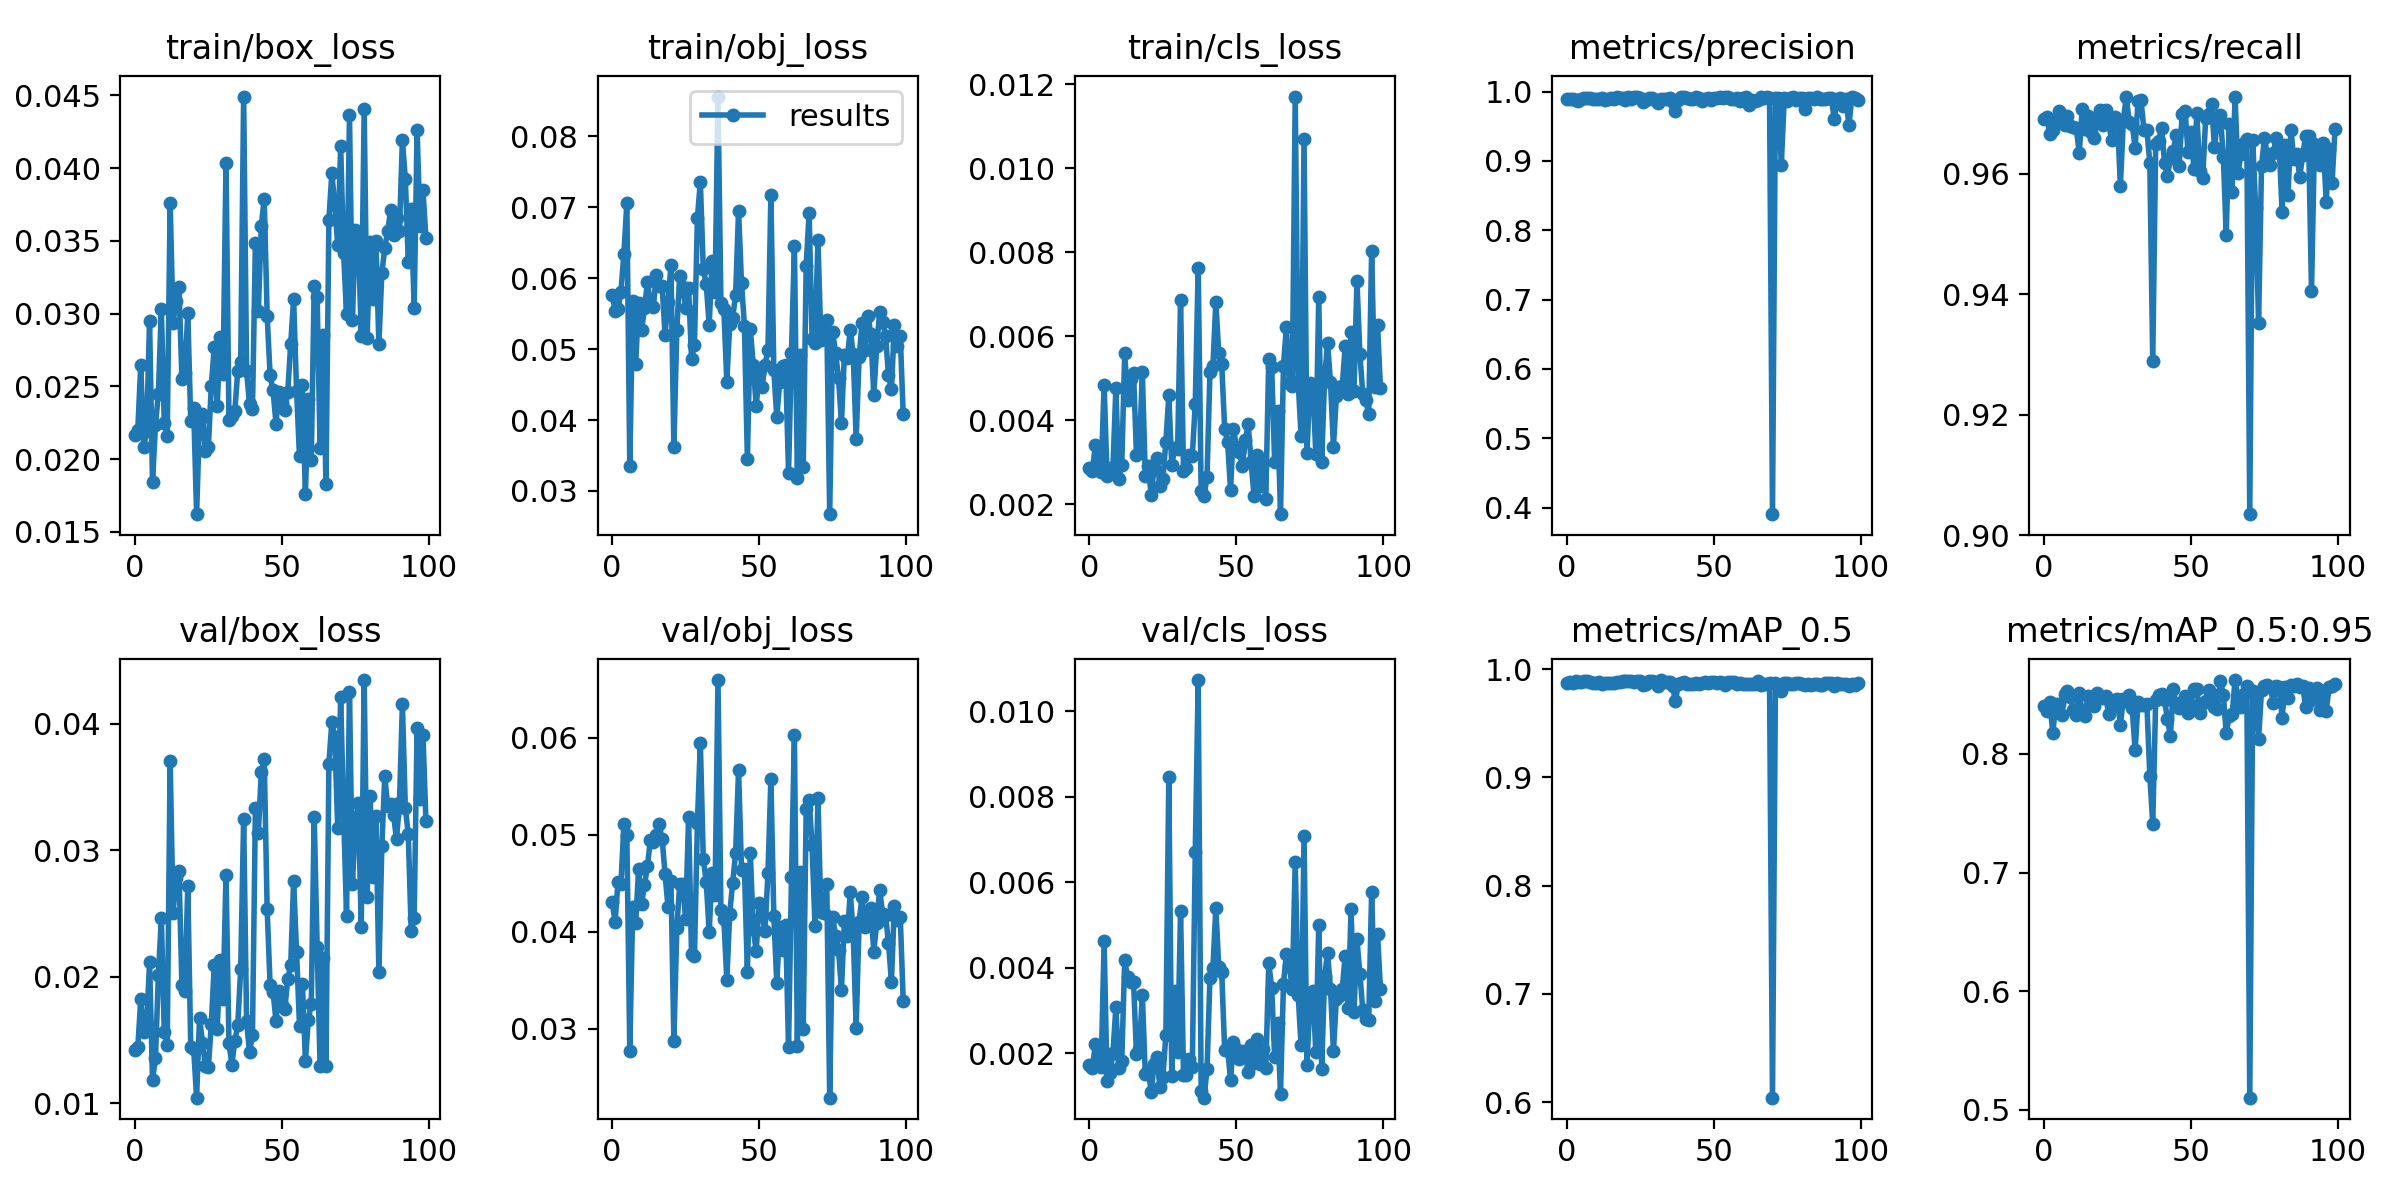

Values plotted in this chart, from the file beside it:
epoch, train/box_loss, train/obj_loss, train/cls_loss, metrics/precision, metrics/recall, metrics/mAP_0.5, metrics/mAP_0.5:0.95, val/box_loss, val/obj_loss, val/cls_loss, x/lr0, x/lr1, x/lr2
0, 0.02168, 0.0577, 0.002871, 0.9899, 0.9692, 0.9875, 0.8404, 0.01418, 0.04308, 0.00172, 0.00208, 0.00208, 0.00208
1, 0.02204, 0.05545, 0.00278, 0.99, 0.9694, 0.9879, 0.8363, 0.01442, 0.04101, 0.001642, 0.002034, 0.002034, 0.002034
2, 0.02648, 0.05571, 0.003401, 0.9899, 0.9667, 0.9874, 0.8435, 0.01821, 0.04516, 0.002204, 0.001724, 0.001724, 0.001724
3, 0.02082, 0.0581, 0.002836, 0.9877, 0.9673, 0.9888, 0.8177, 0.01562, 0.04492, 0.001772, 0.001939, 0.001939, 0.001939
4, 0.02195, 0.06348, 0.002764, 0.9863, 0.9688, 0.9879, 0.8417, 0.01617, 0.05114, 0.001684, 0.00209, 0.00209, 0.00209
5, 0.0295, 0.07057, 0.004849, 0.9887, 0.9704, 0.9882, 0.8421, 0.02114, 0.04996, 0.00462, 0.002034, 0.002034, 0.002034
6, 0.01841, 0.03357, 0.00267, 0.9908, 0.9688, 0.9889, 0.8329, 0.01184, 0.02769, 0.001359, 0.002377, 0.002377, 0.002377
7, 0.02235, 0.05685, 0.002768, 0.9912, 0.9681, 0.9885, 0.8506, 0.01357, 0.04257, 0.00154, 0.002202, 0.002202, 0.002202
8, 0.02452, 0.04792, 0.002887, 0.9914, 0.9696, 0.9879, 0.8528, 0.02013, 0.04086, 0.002001, 0.002093, 0.002093, 0.002093
9, 0.03035, 0.0565, 0.004761, 0.9894, 0.9679, 0.9871, 0.8477, 0.02465, 0.04647, 0.003078, 0.001721, 0.001721, 0.001721
10, 0.02247, 0.05265, 0.002594, 0.9896, 0.9678, 0.9873, 0.8374, 0.01563, 0.04288, 0.00164, 0.001794, 0.001794, 0.001794
11, 0.02162, 0.05575, 0.002932, 0.9894, 0.9676, 0.9876, 0.833, 0.01464, 0.0448, 0.001817, 0.001483, 0.001483, 0.001483
12, 0.03762, 0.05943, 0.005604, 0.9911, 0.9634, 0.986, 0.8512, 0.03705, 0.04673, 0.004181, 0.001627, 0.001627, 0.001627
13, 0.02937, 0.05641, 0.004483, 0.9882, 0.9707, 0.9872, 0.8358, 0.02501, 0.04947, 0.003774, 0.001728, 0.001728, 0.001728
14, 0.03089, 0.05588, 0.004972, 0.9895, 0.9675, 0.9871, 0.8316, 0.02783, 0.04926, 0.003671, 0.001839, 0.001839, 0.001839
15, 0.03186, 0.06047, 0.005125, 0.9903, 0.9696, 0.9873, 0.8488, 0.02834, 0.04997, 0.003673, 0.001778, 0.001778, 0.001778
16, 0.02554, 0.05884, 0.00318, 0.9892, 0.9669, 0.9871, 0.8434, 0.01936, 0.05105, 0.001983, 0.001782, 0.001782, 0.001782
17, 0.02589, 0.05893, 0.003222, 0.9923, 0.966, 0.9879, 0.8405, 0.0189, 0.04958, 0.002098, 0.00182, 0.00182, 0.00182
18, 0.03007, 0.05203, 0.00514, 0.9907, 0.9687, 0.9876, 0.8515, 0.0272, 0.04593, 0.003371, 0.001778, 0.001778, 0.001778
19, 0.02262, 0.05662, 0.002681, 0.9913, 0.9706, 0.9891, 0.8484, 0.01445, 0.04253, 0.001505, 0.0022, 0.0022, 0.0022
20, 0.02352, 0.06181, 0.002914, 0.9872, 0.9681, 0.989, 0.8474, 0.01429, 0.0452, 0.001592, 0.002296, 0.002296, 0.002296
21, 0.01622, 0.03621, 0.002214, 0.9918, 0.9705, 0.9893, 0.8492, 0.01044, 0.02872, 0.001099, 0.00211, 0.00211, 0.00211
22, 0.02273, 0.05275, 0.002863, 0.9898, 0.9684, 0.9887, 0.8335, 0.01677, 0.0404, 0.001739, 0.001985, 0.001985, 0.001985
23, 0.02313, 0.06036, 0.003107, 0.9921, 0.9656, 0.9882, 0.8399, 0.01479, 0.04493, 0.001902, 0.002281, 0.002281, 0.002281
24, 0.02055, 0.05871, 0.002439, 0.9918, 0.9694, 0.989, 0.8457, 0.01295, 0.04494, 0.001197, 0.002432, 0.002432, 0.002432
25, 0.02081, 0.05586, 0.002602, 0.9907, 0.9688, 0.9888, 0.8463, 0.01288, 0.04127, 0.001449, 0.002186, 0.002186, 0.002186
26, 0.02506, 0.05861, 0.003481, 0.9857, 0.958, 0.9853, 0.8242, 0.01624, 0.05185, 0.002416, 0.002202, 0.002202, 0.002202
27, 0.02769, 0.04866, 0.00459, 0.9881, 0.9689, 0.9864, 0.8466, 0.02094, 0.03769, 0.008454, 0.002137, 0.002137, 0.002137
28, 0.02363, 0.05064, 0.002923, 0.9913, 0.9727, 0.989, 0.8448, 0.01585, 0.03746, 0.001475, 0.002207, 0.002207, 0.002207
29, 0.02842, 0.06847, 0.003327, 0.991, 0.9686, 0.9885, 0.8496, 0.02132, 0.05122, 0.003461, 0.002192, 0.002192, 0.002192
30, 0.02586, 0.07361, 0.00332, 0.9877, 0.9683, 0.9879, 0.8388, 0.01821, 0.0595, 0.002022, 0.002197, 0.002197, 0.002197
31, 0.04038, 0.06135, 0.00686, 0.9835, 0.9643, 0.9848, 0.8033, 0.02806, 0.04746, 0.005329, 0.002788, 0.002788, 0.002788
32, 0.02272, 0.05917, 0.002789, 0.9897, 0.9721, 0.9898, 0.8438, 0.01473, 0.04515, 0.001496, 0.002289, 0.002289, 0.002289
33, 0.023, 0.05342, 0.002866, 0.9895, 0.9723, 0.9879, 0.8412, 0.01306, 0.03999, 0.001482, 0.002201, 0.002201, 0.002201
34, 0.0233, 0.06241, 0.003172, 0.9893, 0.9673, 0.9883, 0.8414, 0.01493, 0.04603, 0.001868, 0.002131, 0.002131, 0.002131
35, 0.0261, 0.05808, 0.00315, 0.9903, 0.9673, 0.9877, 0.8424, 0.0162, 0.04381, 0.001665, 0.001906, 0.001906, 0.001906
36, 0.0267, 0.08563, 0.004392, 0.9846, 0.9618, 0.984, 0.7818, 0.02062, 0.06595, 0.006699, 0.001753, 0.001753, 0.001753
37, 0.04492, 0.05645, 0.007635, 0.9718, 0.9288, 0.9704, 0.741, 0.03247, 0.04222, 0.01073, 0.00232, 0.00232, 0.00232
38, 0.02604, 0.05563, 0.002324, 0.9882, 0.9649, 0.9866, 0.8452, 0.01647, 0.04132, 0.001104, 0.002214, 0.002214, 0.002214
39, 0.02378, 0.04544, 0.002193, 0.9919, 0.9654, 0.9874, 0.8498, 0.01402, 0.03503, 0.0009571, 0.001976, 0.001976, 0.001976
40, 0.02343, 0.05349, 0.002655, 0.9923, 0.9676, 0.9878, 0.8506, 0.01542, 0.04187, 0.001619, 0.002275, 0.002275, 0.002275
41, 0.03486, 0.05444, 0.005139, 0.9913, 0.9618, 0.9864, 0.8458, 0.03331, 0.04506, 0.00376, 0.0017, 0.0017, 0.0017
42, 0.03018, 0.05766, 0.005282, 0.9896, 0.9596, 0.9861, 0.8293, 0.03135, 0.04813, 0.003991, 0.001494, 0.001494, 0.001494
43, 0.03601, 0.06949, 0.00681, 0.99, 0.9627, 0.9861, 0.8154, 0.0362, 0.0567, 0.005399, 0.001566, 0.001566, 0.001566
44, 0.0379, 0.05935, 0.005591, 0.9924, 0.9637, 0.9868, 0.8551, 0.03718, 0.04639, 0.004012, 0.00162, 0.00162, 0.00162
45, 0.02985, 0.0533, 0.005333, 0.9903, 0.9665, 0.9858, 0.8414, 0.02532, 0.04642, 0.003892, 0.001754, 0.001754, 0.001754
46, 0.02576, 0.03455, 0.003796, 0.986, 0.9613, 0.9876, 0.8388, 0.01933, 0.03584, 0.002076, 0.001795, 0.001795, 0.001795
47, 0.02475, 0.05279, 0.003489, 0.9894, 0.9699, 0.9883, 0.844, 0.01878, 0.04809, 0.002102, 0.001692, 0.001692, 0.001692
48, 0.02244, 0.04784, 0.002343, 0.9909, 0.9705, 0.9871, 0.8491, 0.01653, 0.04028, 0.001377, 0.001708, 0.001708, 0.001708
49, 0.02463, 0.04194, 0.003798, 0.9882, 0.9636, 0.9881, 0.8344, 0.01885, 0.03798, 0.00226, 0.001592, 0.001592, 0.001592
50, 0.02384, 0.04668, 0.003363, 0.9905, 0.9669, 0.9882, 0.8415, 0.01777, 0.04299, 0.00209, 0.001641, 0.001641, 0.001641
51, 0.02337, 0.04468, 0.00325, 0.9909, 0.9608, 0.9869, 0.8551, 0.01747, 0.04176, 0.001855, 0.001882, 0.001882, 0.001882
52, 0.0246, 0.04782, 0.0029, 0.992, 0.97, 0.9876, 0.8544, 0.01982, 0.04011, 0.002061, 0.002098, 0.002098, 0.002098
53, 0.02791, 0.04991, 0.003528, 0.9911, 0.9604, 0.9868, 0.8343, 0.02089, 0.04603, 0.001999, 0.002517, 0.002517, 0.002517
54, 0.03099, 0.07178, 0.003899, 0.992, 0.9593, 0.9853, 0.8427, 0.02753, 0.05574, 0.001562, 0.001838, 0.001838, 0.001838
55, 0.02469, 0.047, 0.002995, 0.9919, 0.9693, 0.9884, 0.8443, 0.02196, 0.04157, 0.0022, 0.002066, 0.002066, 0.002066
56, 0.02019, 0.04041, 0.002197, 0.9896, 0.9699, 0.9879, 0.8539, 0.01613, 0.03472, 0.00178, 0.002093, 0.002093, 0.002093
57, 0.02507, 0.04531, 0.003172, 0.9888, 0.9716, 0.9883, 0.8502, 0.01939, 0.04045, 0.002335, 0.002093, 0.002093, 0.002093
58, 0.01759, 0.04761, 0.00244, 0.9913, 0.9644, 0.9861, 0.8399, 0.01335, 0.0381, 0.001742, 0.002454, 0.002454, 0.002454
59, 0.02415, 0.04776, 0.002987, 0.9863, 0.9688, 0.9867, 0.838, 0.01655, 0.04071, 0.002089, 0.002053, 0.002053, 0.002053
... 40 more rows
